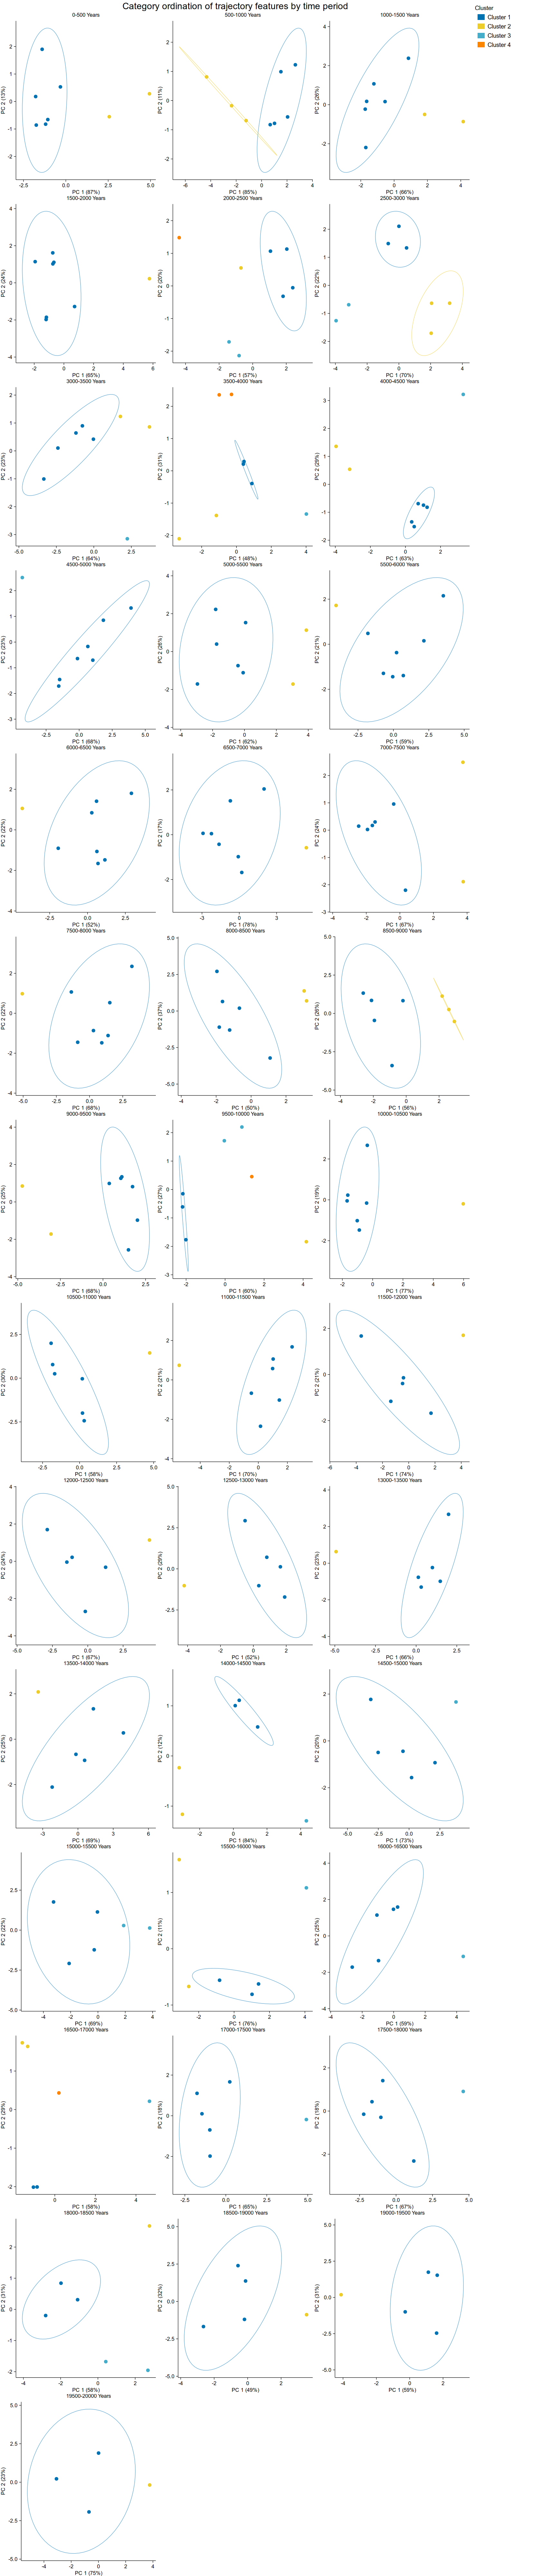

Source data for this figure (header and first rows):
Category	Group	Cluster	Component 1	Component 2	Time Window
Central Segment	Corridor Segment	Cluster 1	-1.782	0.1804	0-500 Years
North China	Northern Lowland	Cluster 1	-1.399	1.9	0-500 Years
Northern Segment	Corridor Segment	Cluster 1	-0.3203	0.5321	0-500 Years
Panxi and Liangshan	Sichuan Region	Cluster 1	-1.746	-0.8578	0-500 Years
Qinghai-Tibet Plateau Core	Highland	Cluster 1	-1.064	-0.6571	0-500 Years
Sichuan Basin	Sichuan Region	Cluster 2	4.938	0.2814	0-500 Years
Southern Segment	Corridor Segment	Cluster 2	2.566	-0.5536	0-500 Years
Western Highland	Highland	Cluster 1	-1.192	-0.8249	0-500 Years
Central Segment	Corridor Segment	Cluster 1	2.653	1.227	500-1000 Years
North China	Northern Lowland	Cluster 1	1.517	0.9891	500-1000 Years
Northern Segment	Corridor Segment	Cluster 2	-1.22	-0.6861	500-1000 Years
Panxi and Liangshan	Sichuan Region	Cluster 1	2.044	-0.5602	500-1000 Years
Qinghai-Tibet Plateau Core	Highland	Cluster 1	0.6756	-0.8252	500-1000 Years
Sichuan Basin	Sichuan Region	Cluster 2	-4.326	0.8119	500-1000 Years
Southern Segment	Corridor Segment	Cluster 2	-2.359	-0.1756	500-1000 Years
Western Highland	Highland	Cluster 1	1.015	-0.7807	500-1000 Years
Central Segment	Corridor Segment	Cluster 1	0.8599	2.379	1000-1500 Years
North China	Northern Lowland	Cluster 1	-0.5443	0.16	1000-1500 Years
Northern Segment	Corridor Segment	Cluster 1	-1.699	-2.192	1000-1500 Years
Panxi and Liangshan	Sichuan Region	Cluster 1	-1.215	1.07	1000-1500 Years
Qinghai-Tibet Plateau Core	Highland	Cluster 1	-1.734	-0.2271	1000-1500 Years
Sichuan Basin	Sichuan Region	Cluster 2	4.149	-0.8642	1000-1500 Years
Southern Segment	Corridor Segment	Cluster 2	1.831	-0.4967	1000-1500 Years
Western Highland	Highland	Cluster 1	-1.648	0.1713	1000-1500 Years
Central Segment	Corridor Segment	Cluster 1	-1.179	-1.856	1500-2000 Years
North China	Northern Lowland	Cluster 1	-1.936	1.142	1500-2000 Years
Northern Segment	Corridor Segment	Cluster 1	-0.7505	1.617	1500-2000 Years
Panxi and Liangshan	Sichuan Region	Cluster 1	-1.199	-1.978	1500-2000 Years
Qinghai-Tibet Plateau Core	Highland	Cluster 1	-0.6762	1.107	1500-2000 Years
Sichuan Basin	Sichuan Region	Cluster 2	5.764	0.2243	1500-2000 Years
Southern Segment	Corridor Segment	Cluster 1	0.7197	-1.278	1500-2000 Years
Western Highland	Highland	Cluster 1	-0.743	1.022	1500-2000 Years
Central Segment	Corridor Segment	Cluster 3	-1.409	-1.716	2000-2500 Years
North China	Northern Lowland	Cluster 1	1.059	1.066	2000-2500 Years
Northern Segment	Corridor Segment	Cluster 1	2.035	1.129	2000-2500 Years
Panxi and Liangshan	Sichuan Region	Cluster 3	-0.8092	-2.137	2000-2500 Years
Qinghai-Tibet Plateau Core	Highland	Cluster 1	1.811	-0.3179	2000-2500 Years
Sichuan Basin	Sichuan Region	Cluster 2	-0.6965	0.5517	2000-2500 Years
Southern Segment	Corridor Segment	Cluster 4	-4.378	1.48	2000-2500 Years
Western Highland	Highland	Cluster 1	2.388	-0.05592	2000-2500 Years
Central Segment	Corridor Segment	Cluster 3	-3.16	-0.6911	2500-3000 Years
North China	Northern Lowland	Cluster 2	2.062	-0.6374	2500-3000 Years
Northern Segment	Corridor Segment	Cluster 1	0.4847	1.335	2500-3000 Years
Panxi and Liangshan	Sichuan Region	Cluster 3	-3.955	-1.26	2500-3000 Years
Qinghai-Tibet Plateau Core	Highland	Cluster 1	-0.67	1.49	2500-3000 Years
Sichuan Basin	Sichuan Region	Cluster 2	3.198	-0.6358	2500-3000 Years
Southern Segment	Corridor Segment	Cluster 2	2.037	-1.707	2500-3000 Years
Western Highland	Highland	Cluster 1	0.00326	2.106	2500-3000 Years
Central Segment	Corridor Segment	Cluster 1	-2.396	0.1023	3000-3500 Years
North China	Northern Lowland	Cluster 3	2.233	-3.148	3000-3500 Years
Northern Segment	Corridor Segment	Cluster 1	-0.02889	0.4194	3000-3500 Years
Panxi and Liangshan	Sichuan Region	Cluster 1	-3.336	-1.007	3000-3500 Years
Qinghai-Tibet Plateau Core	Highland	Cluster 1	-1.193	0.6419	3000-3500 Years
Sichuan Basin	Sichuan Region	Cluster 2	1.773	1.234	3000-3500 Years
Southern Segment	Corridor Segment	Cluster 2	3.711	0.8597	3000-3500 Years
Western Highland	Highland	Cluster 1	-0.7632	0.8981	3000-3500 Years
Central Segment	Corridor Segment	Cluster 4	-0.2856	2.368	3500-4000 Years
North China	Northern Lowland	Cluster 3	4.016	-1.339	3500-4000 Years
Northern Segment	Corridor Segment	Cluster 1	0.8852	-0.3935	3500-4000 Years
Panxi and Liangshan	Sichuan Region	Cluster 4	-0.9924	2.355	3500-4000 Years
... 218 more rows
